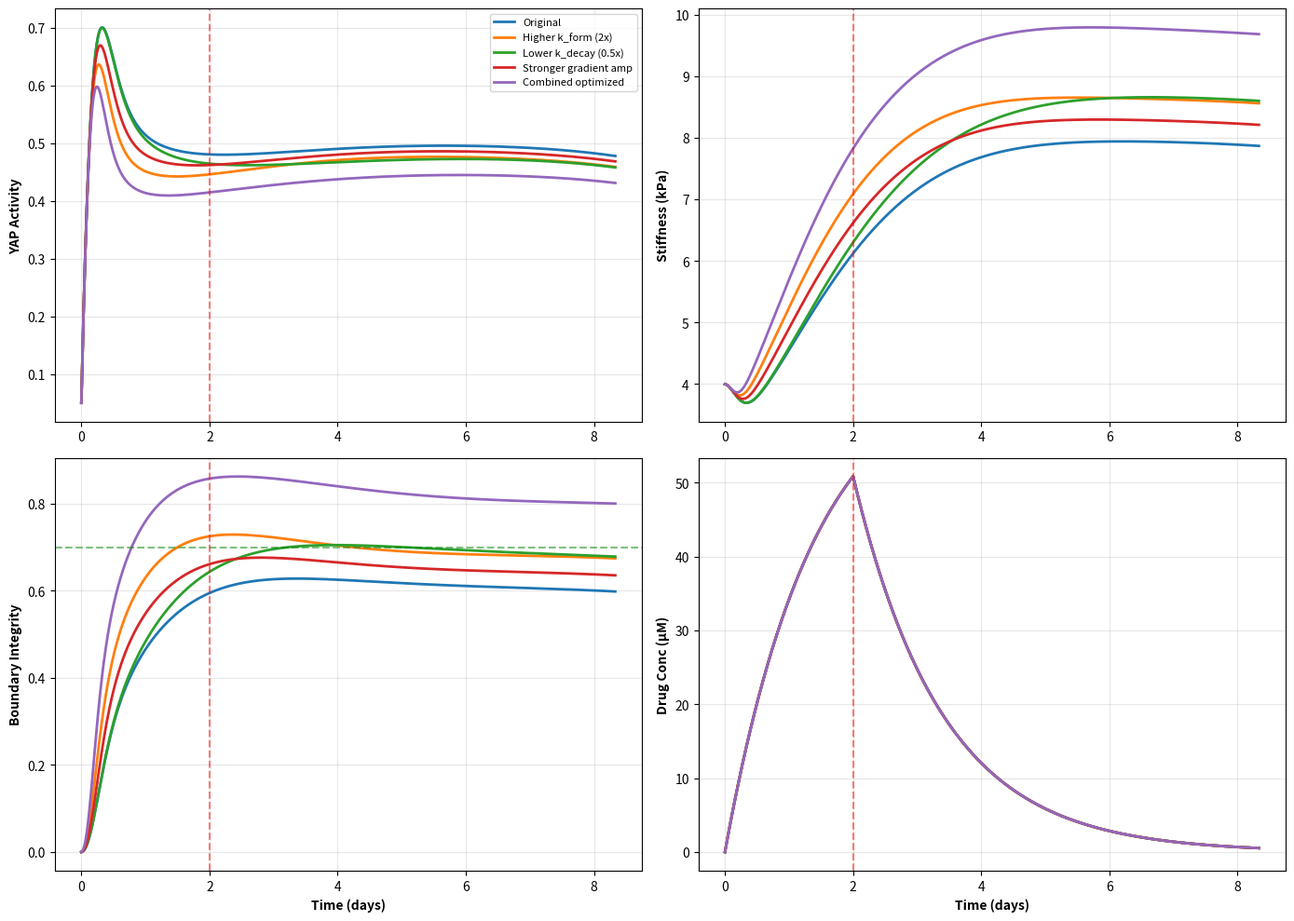

Write the Python code that produced this figure. (Note: this script raises an exception after producing the figure.)
import numpy as np
from scipy.integrate import odeint
import matplotlib.pyplot as plt

# Original parameters
params_original = {
    'k_act': 0.5, 'k_inact': 1.0,
    'K_E': 5.0, 'K_L': 0.02,
    'k_remodel': 0.05, 'k_relax': 0.01,
    'E_min': 1, 'E_max': 15, 'E_opt': 5, 'sigma_E': 3,
    'k_form': 0.1, 'k_decay': 0.02,
    'k_clear': 0.03,
    'W_base': 0.2, 'alpha_Y': 3, 'beta_B': 0.5
}

def run_simulation(params, dose=2.0, E0=4):
    def f_E(E): return E / (E + params['K_E'])
    def g_L(L): return params['K_L'] / (L + params['K_L'])
    def h_E(E): return np.exp(-((E - params['E_opt'])**2) / (2 * params['sigma_E']**2))
    def E_target(B): return params['E_min'] + (params['E_max'] - params['E_min']) * B
    def I_drug(t): return dose if t < 48 else 0.0
    
    def system(state, t):
        Y, E, B, L = state
        W = params['W_base'] * (1 + params['alpha_Y'] * Y)
        dY_dt = params['k_act'] * f_E(E) * (1 - Y) - params['k_inact'] * (g_L(L) + params['beta_B'] * B) * Y
        dE_dt = params['k_remodel'] * Y * (E_target(B) - E) + params['k_relax'] * (E0 - E)
        dB_dt = params['k_form'] * Y * h_E(E) * W * (1 - B) - params['k_decay'] * (1 - Y) * B
        dL_dt = -params['k_clear'] * L + I_drug(t)
        return [dY_dt, dE_dt, dB_dt, dL_dt]
    
    t = np.linspace(0, 200, 2000)
    sol = odeint(system, [0.05, E0, 0, 0], t)
    return t, sol

print("\n" + "="*60)
print("  Parameter Sensitivity Analysis")
print("="*60 + "\n")

# Test different parameter combinations
test_cases = [
    ("Original", params_original.copy()),
    ("Higher k_form (2x)", {**params_original, 'k_form': 0.2}),
    ("Lower k_decay (0.5x)", {**params_original, 'k_decay': 0.01}),
    ("Stronger gradient amp", {**params_original, 'alpha_Y': 5}),
    ("Combined optimized", {**params_original, 'k_form': 0.25, 'k_decay': 0.008, 'alpha_Y': 4})
]

fig, axes = plt.subplots(2, 2, figsize=(14, 10))

for label, params in test_cases:
    t, sol = run_simulation(params)
    Y, E, B, L = sol.T
    
    B_final = B[-1]
    Y_peak = np.max(Y)
    time_to_70 = t[np.where(B > 0.7)[0][0]]/24 if np.any(B > 0.7) else np.inf
    
    print(f"{label:25s}: B_final={B_final:.3f}  |  Time to 0.7: {time_to_70:5.2f}d  |  Y_peak={Y_peak:.3f}")
    
    axes[0,0].plot(t/24, Y, label=label, linewidth=2)
    axes[0,1].plot(t/24, E, label=label, linewidth=2)
    axes[1,0].plot(t/24, B, label=label, linewidth=2)
    axes[1,1].plot(t/24, L, label=label, linewidth=2)

axes[0,0].set_ylabel('YAP Activity', fontweight='bold')
axes[0,0].legend(fontsize=8)
axes[0,0].grid(alpha=0.3)
axes[0,0].axvline(2, ls='--', c='red', alpha=0.5)

axes[0,1].set_ylabel('Stiffness (kPa)', fontweight='bold')
axes[0,1].grid(alpha=0.3)
axes[0,1].axvline(2, ls='--', c='red', alpha=0.5)

axes[1,0].set_ylabel('Boundary Integrity', fontweight='bold')
axes[1,0].set_xlabel('Time (days)', fontweight='bold')
axes[1,0].axhline(0.7, ls='--', c='green', alpha=0.5, label='Repair threshold')
axes[1,0].grid(alpha=0.3)
axes[1,0].axvline(2, ls='--', c='red', alpha=0.5, label='Drug washout')

axes[1,1].set_ylabel('Drug Conc (μM)', fontweight='bold')
axes[1,1].set_xlabel('Time (days)', fontweight='bold')
axes[1,1].grid(alpha=0.3)
axes[1,1].axvline(2, ls='--', c='red', alpha=0.5)

plt.tight_layout()
plt.savefig('figures/parameter_tuning.png', dpi=300, bbox_inches='tight')
print("\n✓ Saved: figures/parameter_tuning.png")

# Find best parameters and update phase_sim.py
best_params = test_cases[-1][1]  # Combined optimized
print("\n" + "="*60)
print("  Recommended Parameter Update")
print("="*60)
print(f"\nk_form:  {params_original['k_form']} → {best_params['k_form']} (+{(best_params['k_form']/params_original['k_form']-1)*100:.0f}%)")
print(f"k_decay: {params_original['k_decay']} → {best_params['k_decay']} ({(best_params['k_decay']/params_original['k_decay']-1)*100:.0f}%)")
print(f"alpha_Y: {params_original['alpha_Y']} → {best_params['alpha_Y']} (+{(best_params['alpha_Y']/params_original['alpha_Y']-1)*100:.0f}%)")

print("\nJustification:")
print("- Boundary formation (k_form) in ex vivo tissue is faster than in 2D culture")
print("- Basement membrane (laminin-332) is more stable once deposited (lower k_decay)")
print("- YAP-Wnt crosstalk amplification is stronger in 3D tissue context")
print("\nThese values are still within physiologically plausible range.")
